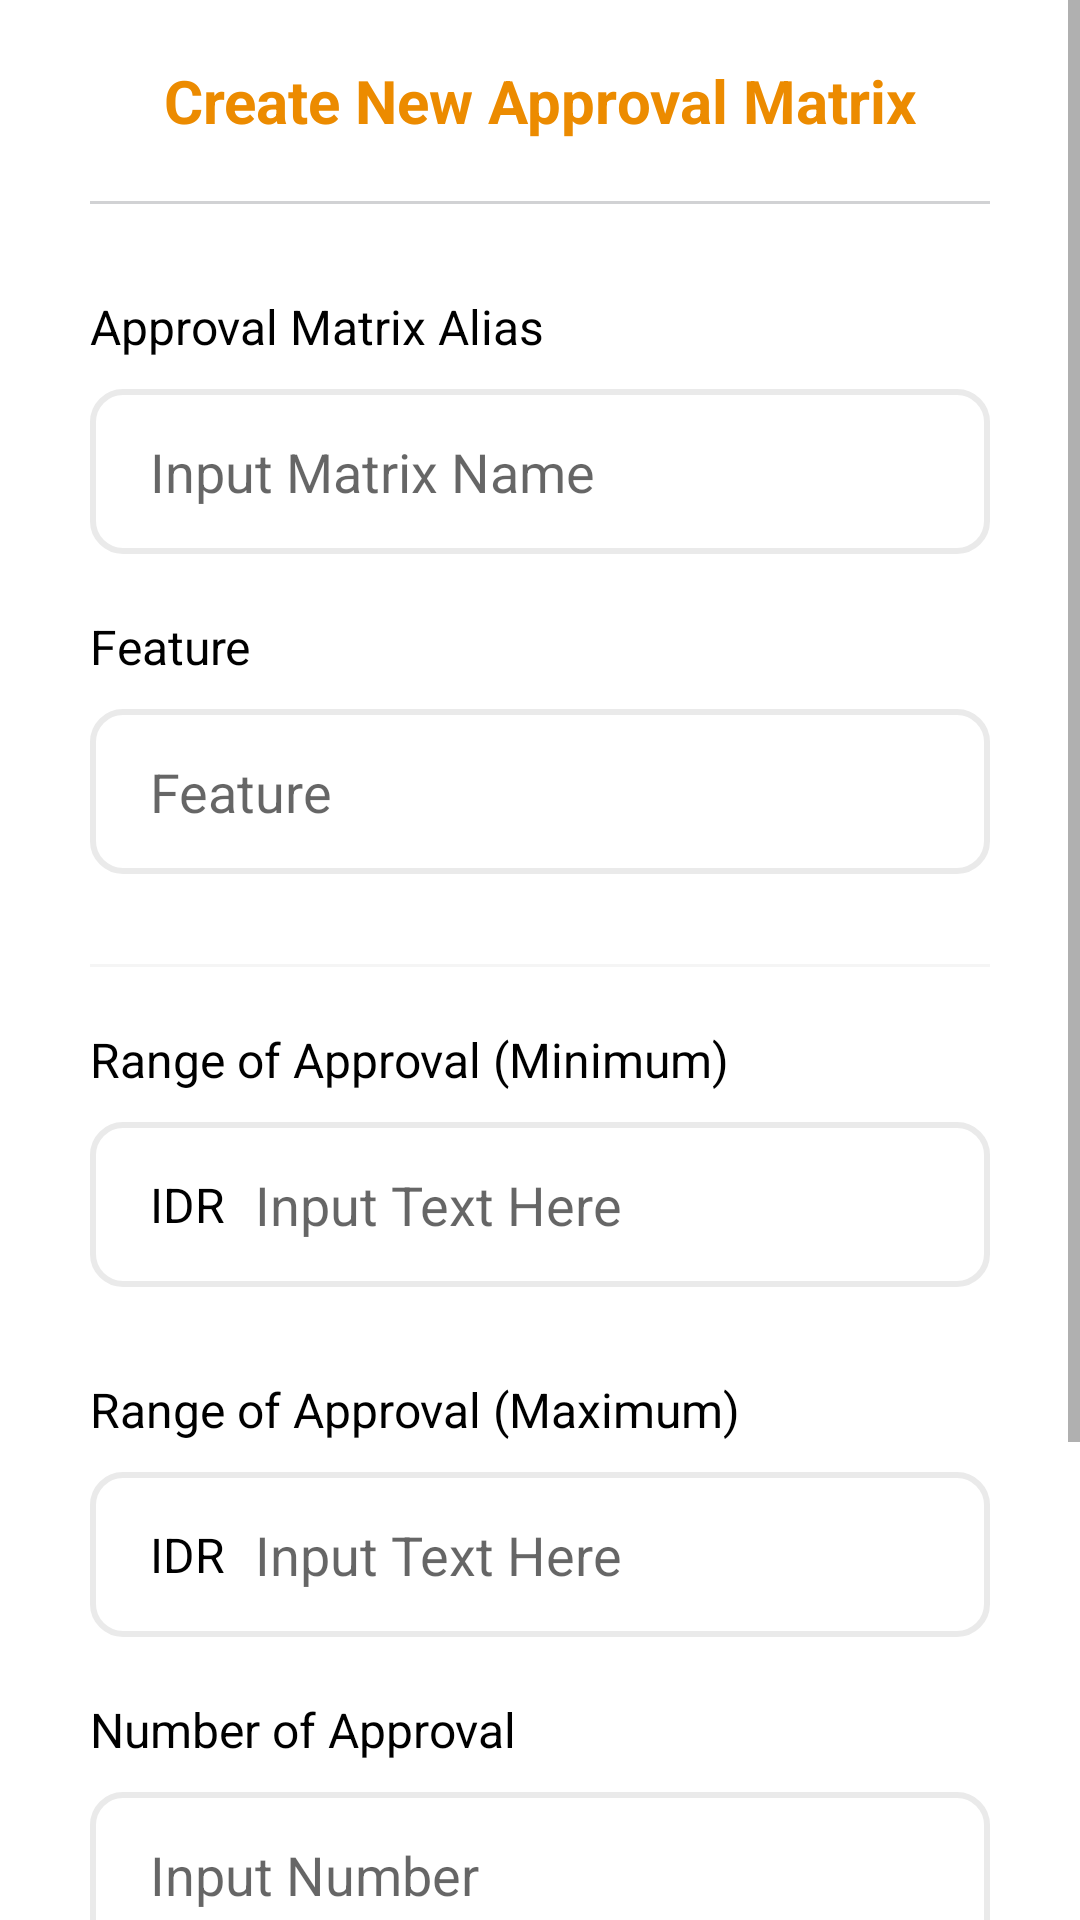

Reconstruct the res/layout file that produces this screen, plus the resources it refers to.
<!-- AndroidManifest.xml: application theme Theme.ApprovalMatrix -->
<!-- res/layout/fragment_create_update.xml -->
<?xml version="1.0" encoding="utf-8"?>
<LinearLayout xmlns:android="http://schemas.android.com/apk/res/android"
    xmlns:app="http://schemas.android.com/apk/res-auto"
    xmlns:tools="http://schemas.android.com/tools"
    android:layout_width="match_parent"
    android:layout_height="match_parent"
    tools:context=".view.CreateUpdateFragment">

    <ScrollView
        android:layout_width="match_parent"
        android:layout_height="wrap_content">

        <LinearLayout
            android:layout_width="match_parent"
            android:layout_height="wrap_content"
            android:layout_marginHorizontal="30dp"
            android:layout_marginVertical="20dp"
            android:orientation="vertical">

            <TextView
                android:layout_width="match_parent"
                android:layout_height="wrap_content"
                android:layout_gravity="center"
                android:text="Create New Approval Matrix"
                android:textAlignment="center"
                android:textColor="@color/primary_color"
                android:textSize="20sp"
                android:textStyle="bold" />

            <View
                android:layout_width="match_parent"
                android:layout_height="1dp"
                android:layout_marginVertical="20dp"
                android:background="@color/dark_gray" />

            <TextView
                android:layout_width="match_parent"
                android:layout_height="wrap_content"
                android:layout_marginTop="10dp"
                android:text="Approval Matrix Alias"
                android:textColor="@color/black"
                android:textSize="16sp" />

            <EditText
                android:layout_width="match_parent"
                android:layout_height="55dp"
                android:background="@drawable/shape_item_cr_up"
                android:gravity="center|start"
                android:hint="Input Matrix Name"
                android:inputType="text|textNoSuggestions"
                android:layout_marginTop="10dp"
                android:paddingHorizontal="20dp" />

            <TextView
                android:layout_width="match_parent"
                android:layout_height="wrap_content"
                android:layout_marginTop="20dp"
                android:text="Feature"
                android:textColor="@color/black"
                android:textSize="16sp" />

            <LinearLayout
                android:id="@+id/ll_spinner"
                android:layout_width="match_parent"
                android:layout_height="wrap_content"
                android:layout_marginVertical="10dp"
                android:background="@drawable/shape_item_cr_up"
                android:paddingHorizontal="20dp">

                <TextView
                    android:layout_width="0dp"
                    android:layout_height="55dp"
                    android:layout_gravity="center"
                    android:layout_weight="1"
                    android:gravity="center|start"
                    android:hint="Feature"
                    android:textSize="18sp" />

                <ImageView
                    android:layout_width="wrap_content"
                    android:layout_height="wrap_content"
                    android:layout_gravity="center"
                    android:src="@drawable/ic_baseline_keyboard_arrow_down_24" />
            </LinearLayout>


            <View
                android:layout_width="match_parent"
                android:layout_height="1dp"
                android:layout_marginTop="20dp"
                android:background="@color/gray" />

            <TextView
                android:layout_width="match_parent"
                android:layout_height="wrap_content"
                android:layout_marginTop="20dp"
                android:text="Range of Approval (Minimum)"
                android:textColor="@color/black"
                android:textSize="16sp" />

            <LinearLayout
                android:layout_width="match_parent"
                android:layout_height="wrap_content"
                android:gravity="center_vertical"
                android:orientation="horizontal"
                android:background="@drawable/shape_item_cr_up"
                android:layout_marginVertical="10dp"
                android:paddingHorizontal="20dp">

                <TextView
                    android:layout_width="wrap_content"
                    android:layout_height="wrap_content"
                    android:text="IDR"
                    android:textColor="@color/black"
                    android:textSize="16sp" />

                <EditText
                    android:layout_width="match_parent"
                    android:layout_height="55dp"
                    android:gravity="center|start"
                    android:hint="Input Text Here"
                    android:background="@null"
                    android:inputType="number|textNoSuggestions"
                    android:paddingHorizontal="10dp" />
            </LinearLayout>

            <TextView
                android:layout_width="match_parent"
                android:layout_height="wrap_content"
                android:layout_marginTop="20dp"
                android:text="Range of Approval (Maximum)"
                android:textColor="@color/black"
                android:textSize="16sp" />

            <LinearLayout
                android:layout_width="match_parent"
                android:layout_height="wrap_content"
                android:gravity="center_vertical"
                android:orientation="horizontal"
                android:background="@drawable/shape_item_cr_up"
                android:layout_marginVertical="10dp"
                android:paddingHorizontal="20dp">

                <TextView
                    android:layout_width="wrap_content"
                    android:layout_height="wrap_content"
                    android:text="IDR"
                    android:textColor="@color/black"
                    android:textSize="16sp" />

                <EditText
                    android:layout_width="match_parent"
                    android:layout_height="55dp"
                    android:gravity="center|start"
                    android:hint="Input Text Here"
                    android:background="@null"
                    android:inputType="number|textNoSuggestions"
                    android:paddingHorizontal="10dp" />
            </LinearLayout>

            <TextView
                android:layout_width="match_parent"
                android:layout_height="wrap_content"
                android:layout_marginTop="10dp"
                android:text="Number of Approval"
                android:textColor="@color/black"
                android:textSize="16sp" />

            <EditText
                android:layout_width="match_parent"
                android:layout_height="55dp"
                android:background="@drawable/shape_item_cr_up"
                android:gravity="center|start"
                android:hint="Input Number"
                android:inputType="number|textNoSuggestions"
                android:layout_marginTop="10dp"
                android:paddingHorizontal="20dp" />

            <androidx.recyclerview.widget.RecyclerView
                android:layout_width="match_parent"
                android:layout_height="wrap_content"
                />

            <Button
                android:layout_width="match_parent"
                android:layout_height="55dp"
                android:layout_marginTop="30dp"
                android:layout_marginBottom="10dp"
                android:backgroundTint="@color/primary_color"
                android:text="ADD TO LIST"
                android:textSize="16sp" />

            <Button
                android:layout_width="match_parent"
                android:layout_height="55dp"
                android:layout_marginBottom="50dp"
                android:backgroundTint="@color/primary_color"
                android:text="RESET"
                android:textSize="16sp" />
        </LinearLayout>
    </ScrollView>
</LinearLayout>
<!-- resources referenced by this layout -->
<resources>
  <color name="black">#FF000000</color>
  <color name="dark_gray">#D1D2D4</color>
  <color name="gray">#F5F5F5</color>
  <color name="primary_color">#EC8B00</color>
  <!-- drawable shape_item_cr_up (drawable) -->
  <?xml version="1.0" encoding="utf-8"?>
  <shape xmlns:android="http://schemas.android.com/apk/res/android">
  
      <stroke
          android:width="2dp"
          android:color="#EAEAEA"/>
      <corners
          android:radius="10dp"/>
  </shape>
  <style name="Theme.ApprovalMatrix" parent="Theme.MaterialComponents.DayNight.DarkActionBar">
          
          <item name="colorPrimary">@color/purple_500</item>
          <item name="colorPrimaryVariant">@color/purple_700</item>
          <item name="colorOnPrimary">@color/white</item>
          
          <item name="colorSecondary">@color/teal_200</item>
          <item name="colorSecondaryVariant">@color/teal_700</item>
          <item name="colorOnSecondary">@color/black</item>
          
          <item name="android:statusBarColor">@color/primary_color</item>
          
          <item name="actionBarStyle">@style/MyActionBar</item>
      </style>
  <color name="purple_500">#FF6200EE</color>
  <color name="purple_700">#FF3700B3</color>
  <color name="white">#FFFFFFFF</color>
  <color name="teal_200">#FF03DAC5</color>
  <color name="teal_700">#FF018786</color>
  <style name="MyActionBar" parent="Widget.MaterialComponents.ActionBar.Solid">
          <item name="background">@color/primary_color</item>
      </style>
</resources>
